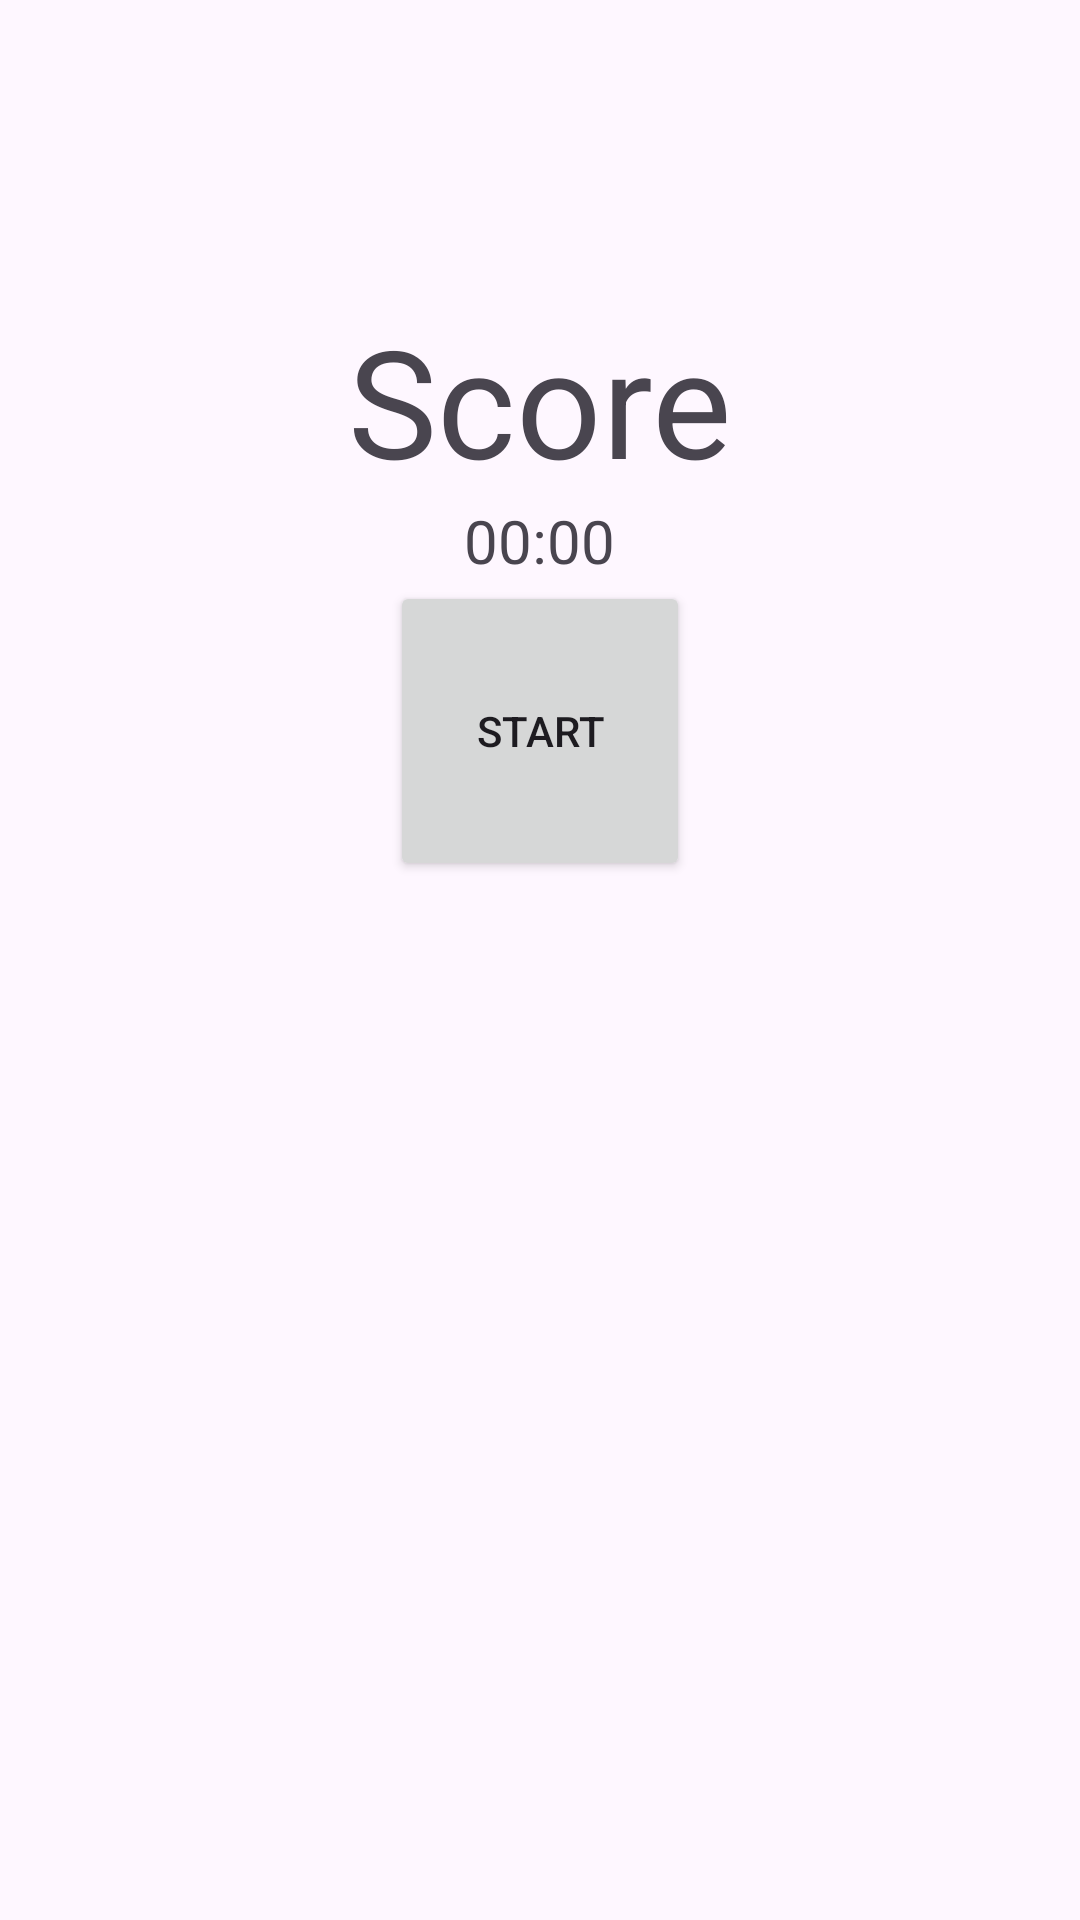

Android layout source for this screen:
<!-- AndroidManifest.xml: application theme Theme.ScoreBoardByWiechu -->
<!-- res/layout/activity_main.xml -->
<?xml version="1.0" encoding="utf-8"?>
<RelativeLayout xmlns:android="http://schemas.android.com/apk/res/android"
    xmlns:app="http://schemas.android.com/apk/res-auto"
    xmlns:tools="http://schemas.android.com/tools"
    android:id="@+id/main"
    android:layout_width="match_parent"
    android:layout_height="match_parent"
    tools:context=".layouts.gameActivities.MainActivity">

    <TextView
        android:layout_width="wrap_content"
        android:layout_height="wrap_content"
        android:text="Score"
        android:textSize="50sp"
        android:id="@+id/ScoreText"
        android:layout_centerHorizontal="true"
        android:layout_marginTop="100dp"/>

    <TextView
        android:layout_width="wrap_content"
        android:layout_height="wrap_content"
        android:id="@+id/timeView"
        android:layout_below="@+id/ScoreText"
        android:text="00:00"
        android:textSize="20sp"
        android:layout_centerHorizontal="true"/>

    <Button
        android:layout_width="100dp"
        android:layout_height="100dp"
        android:id="@+id/startButton"
        android:text="Start"
        android:layout_below="@+id/timeView"
        android:layout_centerHorizontal="true"/>

    <include layout="@layout/scoreview"
        android:visibility="gone"/>

    <LinearLayout
        android:layout_width="match_parent"
        android:layout_height="match_parent"
        android:layout_below="@id/scoreLayout"
        android:id="@+id/scoreHistoryBoard"
        android:orientation="horizontal"
        android:layout_alignParentBottom="true"
        android:gravity="center"
        android:padding="10dp"
        android:visibility="visible">

        <LinearLayout
            android:id="@+id/leftPlayerScores"
            android:layout_width="0dp"
            android:layout_height="match_parent"
            android:layout_weight="1"
            android:orientation="vertical"
            android:gravity="end"/>
        <LinearLayout
            android:id="@+id/rightPlayerScores"
            android:layout_width="0dp"
            android:layout_height="match_parent"
            android:layout_weight="1"
            android:orientation="vertical"
            android:gravity="start" />

    </LinearLayout>
</RelativeLayout>
<!-- res/layout/scoreview.xml (included above) -->
<?xml version="1.0" encoding="utf-8"?>
<RelativeLayout xmlns:android="http://schemas.android.com/apk/res/android"
    android:layout_width="wrap_content"
    android:layout_height="wrap_content"
    android:id="@+id/scoreLayout"
    android:layout_below="@+id/timeView"
    android:layout_centerHorizontal="true">

    <LinearLayout
        android:layout_width="wrap_content"
        android:layout_height="wrap_content"
        android:id="@+id/nameLayout"
        android:layout_centerHorizontal="true"
        android:paddingBottom="10dp">

        <TextView
            android:layout_width="wrap_content"
            android:layout_height="wrap_content"
            android:id="@+id/leftName"
            android:text="Guest1"
            android:gravity="right"
            android:layout_marginEnd="10dp"
            android:textSize="@dimen/nameTextSize"/>

        <TextView
            android:layout_width="wrap_content"
            android:layout_height="wrap_content"
            android:id="@+id/rightName"
            android:text="Guest2"
            android:gravity="left"
            android:textSize="@dimen/nameTextSize"/>
    </LinearLayout>

    <include layout="@layout/display_points"/>

    <RelativeLayout
        android:layout_width="wrap_content"
        android:layout_height="wrap_content"
        android:layout_below="@+id/displayLayout"
        android:id="@+id/buttonPointsLayout"
        android:layout_centerHorizontal="true"
        >
        <RelativeLayout
            android:layout_width="wrap_content"
            android:layout_height="wrap_content"
            android:id="@+id/scorePlusLayout">
            <Button
                android:layout_width="100dp"
                android:layout_height="100dp"
                android:id="@+id/plusFirst"
                android:layout_marginRight="10dp"
                android:text="+1"/>
            <Button
                android:layout_width="100dp"
                android:layout_height="100dp"
                android:id="@+id/plusSecond"
                android:text="+2"
                android:layout_toRightOf="@+id/plusFirst"/>
        </RelativeLayout>
        <RelativeLayout
            android:layout_width="wrap_content"
            android:layout_height="wrap_content"
            android:id="@+id/scoreMinusLayout"
            android:layout_below="@id/scorePlusLayout">
            <Button
                android:layout_width="100dp"
                android:layout_height="100dp"
                android:id="@+id/deleteFirst"
                android:layout_marginRight="10dp"
                android:text="-1"/>
            <Button
                android:layout_width="100dp"
                android:layout_height="100dp"
                android:id="@+id/deleteSecond"
                android:text="-2"
                android:layout_marginRight="10dp"
                android:layout_toRightOf="@+id/deleteFirst"/>
            
            <Button
                android:layout_width="100dp"
                android:layout_height="100dp"
                android:id="@+id/Stop"
                android:text="STOP"

                android:layout_toRightOf="@+id/deleteSecond"/>
            <Button
                android:layout_width="100dp"
                android:layout_height="100dp"
                android:id="@+id/Start"
                android:text="START"

                android:layout_toRightOf="@+id/Stop"/>
        </RelativeLayout>
    </RelativeLayout>

    <RelativeLayout
        android:layout_width="wrap_content"
        android:layout_height="wrap_content"
        android:layout_below="@+id/scoreView"
        android:layout_centerHorizontal="true"
        android:id="@+id/finishLayout"
        android:visibility="gone">
        <Button
            android:layout_width="100dp"
            android:layout_height="100dp"
            android:id="@+id/restart"
            android:text="Restart"/>
    </RelativeLayout>

</RelativeLayout>
<!-- res/layout/display_points.xml (included above) -->
<?xml version="1.0" encoding="utf-8"?>
<LinearLayout xmlns:android="http://schemas.android.com/apk/res/android"
    android:layout_width="wrap_content"
    android:layout_height="wrap_content"
    android:layout_below="@id/nameLayout"
    android:id="@+id/displayLayout"
    android:orientation="vertical"
    android:gravity="center_horizontal"
    android:layout_centerHorizontal="true">
    <TextView
        android:layout_width="wrap_content"
        android:layout_height="wrap_content"
        android:id="@+id/setView"
        android:text="0:0"
        android:textSize="50sp"/>
    <TextView
        android:layout_width="wrap_content"
        android:layout_height="wrap_content"
        android:id="@+id/gemView"
        android:layout_marginTop="-10dp"
        android:text="0:0"
        android:textSize="30sp"/>
    <TextView
        android:layout_width="wrap_content"
        android:layout_height="wrap_content"
        android:id="@+id/pointsView"
        android:text="0:0"
        android:layout_marginTop="-10dp"
        android:textSize="20sp"/>
</LinearLayout>
<!-- resources referenced by this layout -->
<resources>
  <dimen name="nameTextSize">30sp</dimen>
  <style name="Theme.ScoreBoardByWiechu" parent="Base.Theme.ScoreBoardByWiechu" />
  <style name="Base.Theme.ScoreBoardByWiechu" parent="Theme.Material3.DayNight.NoActionBar">
          
          
      </style>
</resources>
